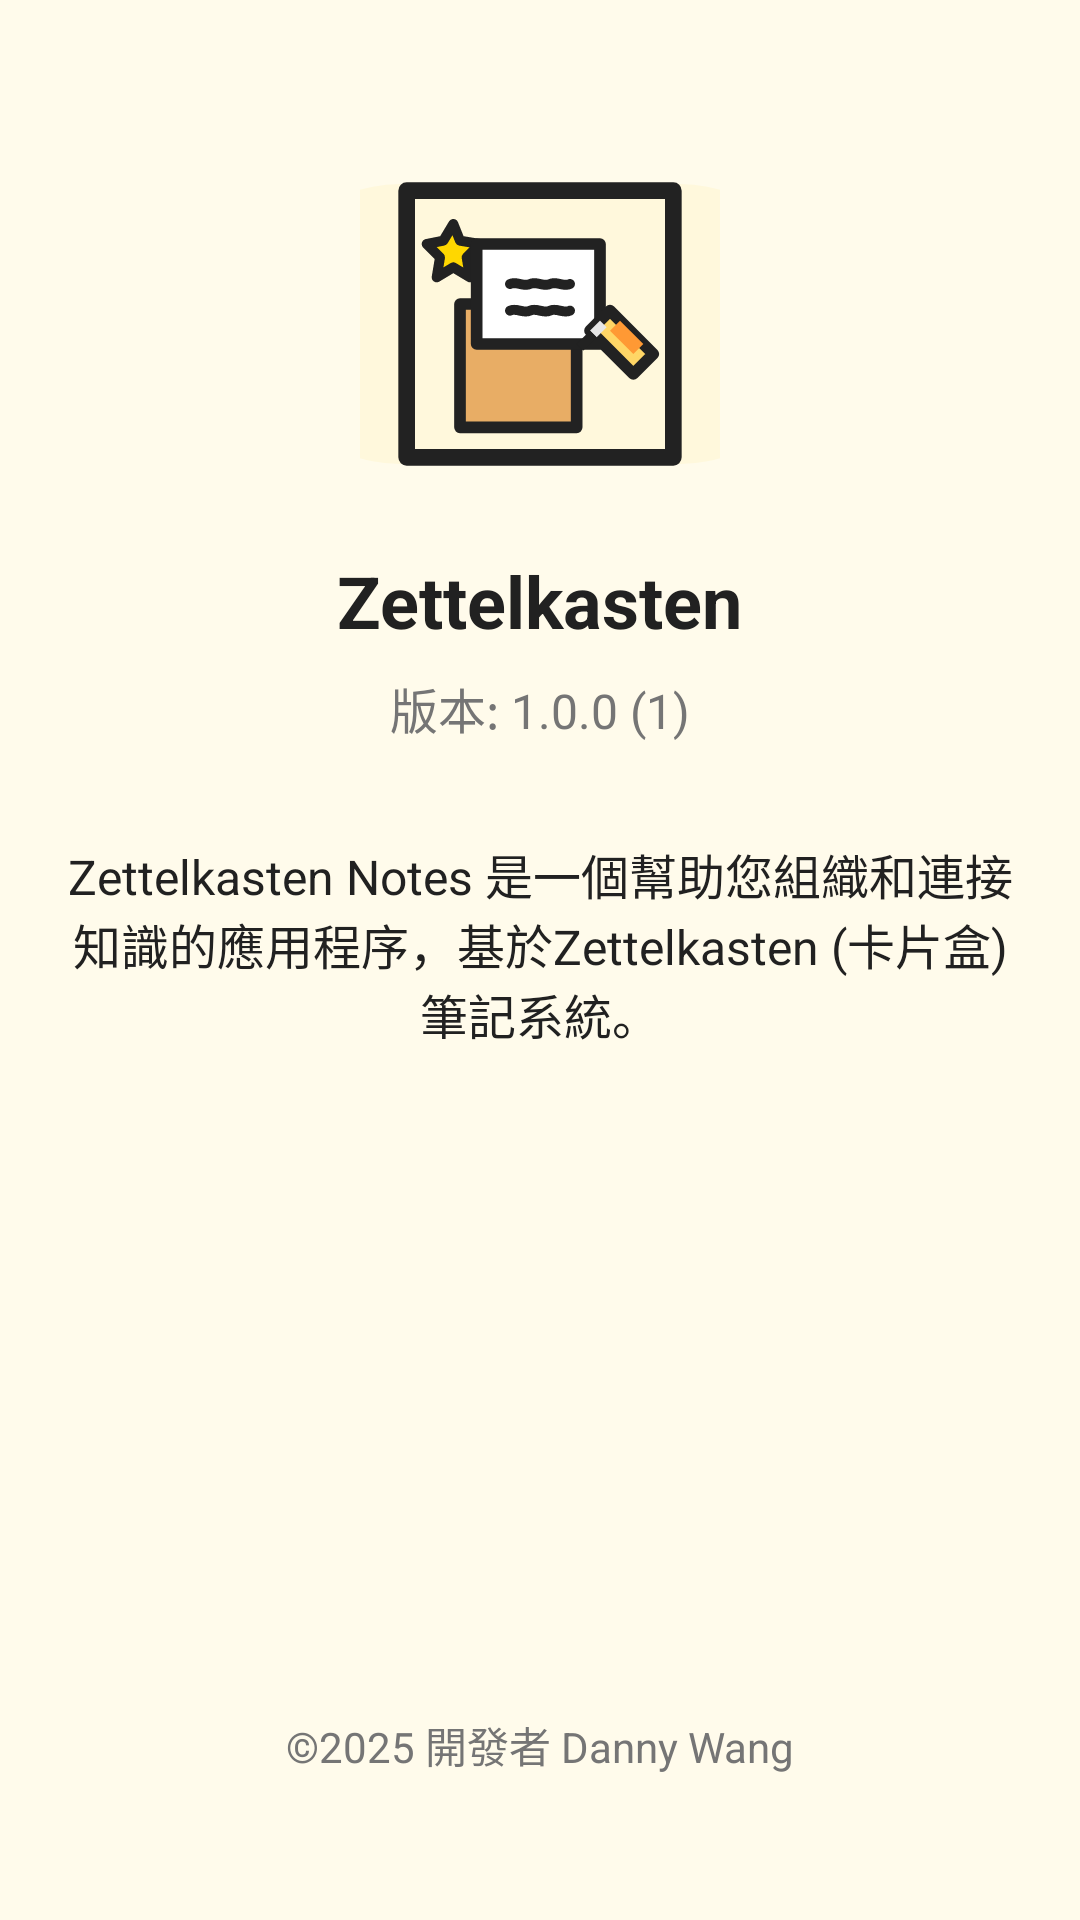

Produce the Android XML layout that renders to this screen, including the resource entries it uses.
<!-- AndroidManifest.xml: application theme Theme.Zettelkasten -->
<!-- res/layout/fragment_about.xml -->
<?xml version="1.0" encoding="utf-8"?>
<androidx.constraintlayout.widget.ConstraintLayout xmlns:android="http://schemas.android.com/apk/res/android"
    xmlns:app="http://schemas.android.com/apk/res-auto"
    android:layout_width="match_parent"
    android:layout_height="match_parent"
    android:background="@color/colorBackground"
    android:padding="16dp">

    <ImageView
        android:id="@+id/app_logo"
        android:layout_width="120dp"
        android:layout_height="120dp"
        android:layout_marginTop="32dp"
        android:contentDescription="@string/app_name"
        android:src="@drawable/ic_zettelkasten_logo"
        app:layout_constraintEnd_toEndOf="parent"
        app:layout_constraintStart_toStartOf="parent"
        app:layout_constraintTop_toTopOf="parent" />

    <TextView
        android:id="@+id/app_name"
        android:layout_width="wrap_content"
        android:layout_height="wrap_content"
        android:layout_marginTop="16dp"
        android:text="@string/app_name"
        android:textColor="@color/textColorPrimary"
        android:textSize="24sp"
        android:textStyle="bold"
        app:layout_constraintEnd_toEndOf="parent"
        app:layout_constraintStart_toStartOf="parent"
        app:layout_constraintTop_toBottomOf="@id/app_logo" />

    <TextView
        android:id="@+id/version_text"
        android:layout_width="wrap_content"
        android:layout_height="wrap_content"
        android:layout_marginTop="8dp"
        android:text="版本: 1.0.0 (1)"
        android:textColor="@color/textColorSecondary"
        android:textSize="16sp"
        app:layout_constraintEnd_toEndOf="parent"
        app:layout_constraintStart_toStartOf="parent"
        app:layout_constraintTop_toBottomOf="@id/app_name" />

    <TextView
        android:id="@+id/description"
        android:layout_width="0dp"
        android:layout_height="wrap_content"
        android:layout_marginTop="32dp"
        android:gravity="center"
        android:text="Zettelkasten Notes 是一個幫助您組織和連接知識的應用程序，基於Zettelkasten (卡片盒) 筆記系統。"
        android:textColor="@color/textColorPrimary"
        android:textSize="16sp"
        app:layout_constraintEnd_toEndOf="parent"
        app:layout_constraintStart_toStartOf="parent"
        app:layout_constraintTop_toBottomOf="@id/version_text" />

    <TextView
        android:id="@+id/developer_info"
        android:layout_width="wrap_content"
        android:layout_height="wrap_content"
        android:layout_marginBottom="32dp"
        android:text="©2025 開發者 Danny Wang"
        android:textColor="@color/textColorSecondary"
        android:textSize="14sp"
        app:layout_constraintBottom_toBottomOf="parent"
        app:layout_constraintEnd_toEndOf="parent"
        app:layout_constraintStart_toStartOf="parent" />

</androidx.constraintlayout.widget.ConstraintLayout>
<!-- resources referenced by this layout -->
<resources>
  <color name="colorBackground">#FFFBEB</color>
  <color name="textColorPrimary">#212121</color>
  <color name="textColorSecondary">#757575</color>
  <!-- drawable ic_zettelkasten_logo: vector/xml drawable (drawable, 3390 chars, omitted) -->
  <string name="app_name">Zettelkasten</string>
  <style name="Theme.Zettelkasten" parent="Theme.MaterialComponents.DayNight.NoActionBar">
          <item name="colorPrimary">#009688</item>
          <item name="colorPrimaryDark">@android:color/transparent</item>
          <item name="colorAccent">#009688</item>
          <item name="android:windowBackground">@color/background</item>
          <item name="android:textColorPrimary">@color/text_primary</item>
          <item name="android:textColorSecondary">@color/text_secondary</item>
          
          
          <item name="android:windowTranslucentStatus">true</item>
          <item name="android:windowDrawsSystemBarBackgrounds">true</item>
          <item name="android:statusBarColor">@android:color/transparent</item>
          
          
          <item name="android:windowContentOverlay">@null</item>
      </style>
  <color name="background">#FFFBEB</color>
  <color name="text_primary">#212121</color>
  <color name="text_secondary">#757575</color>
</resources>
